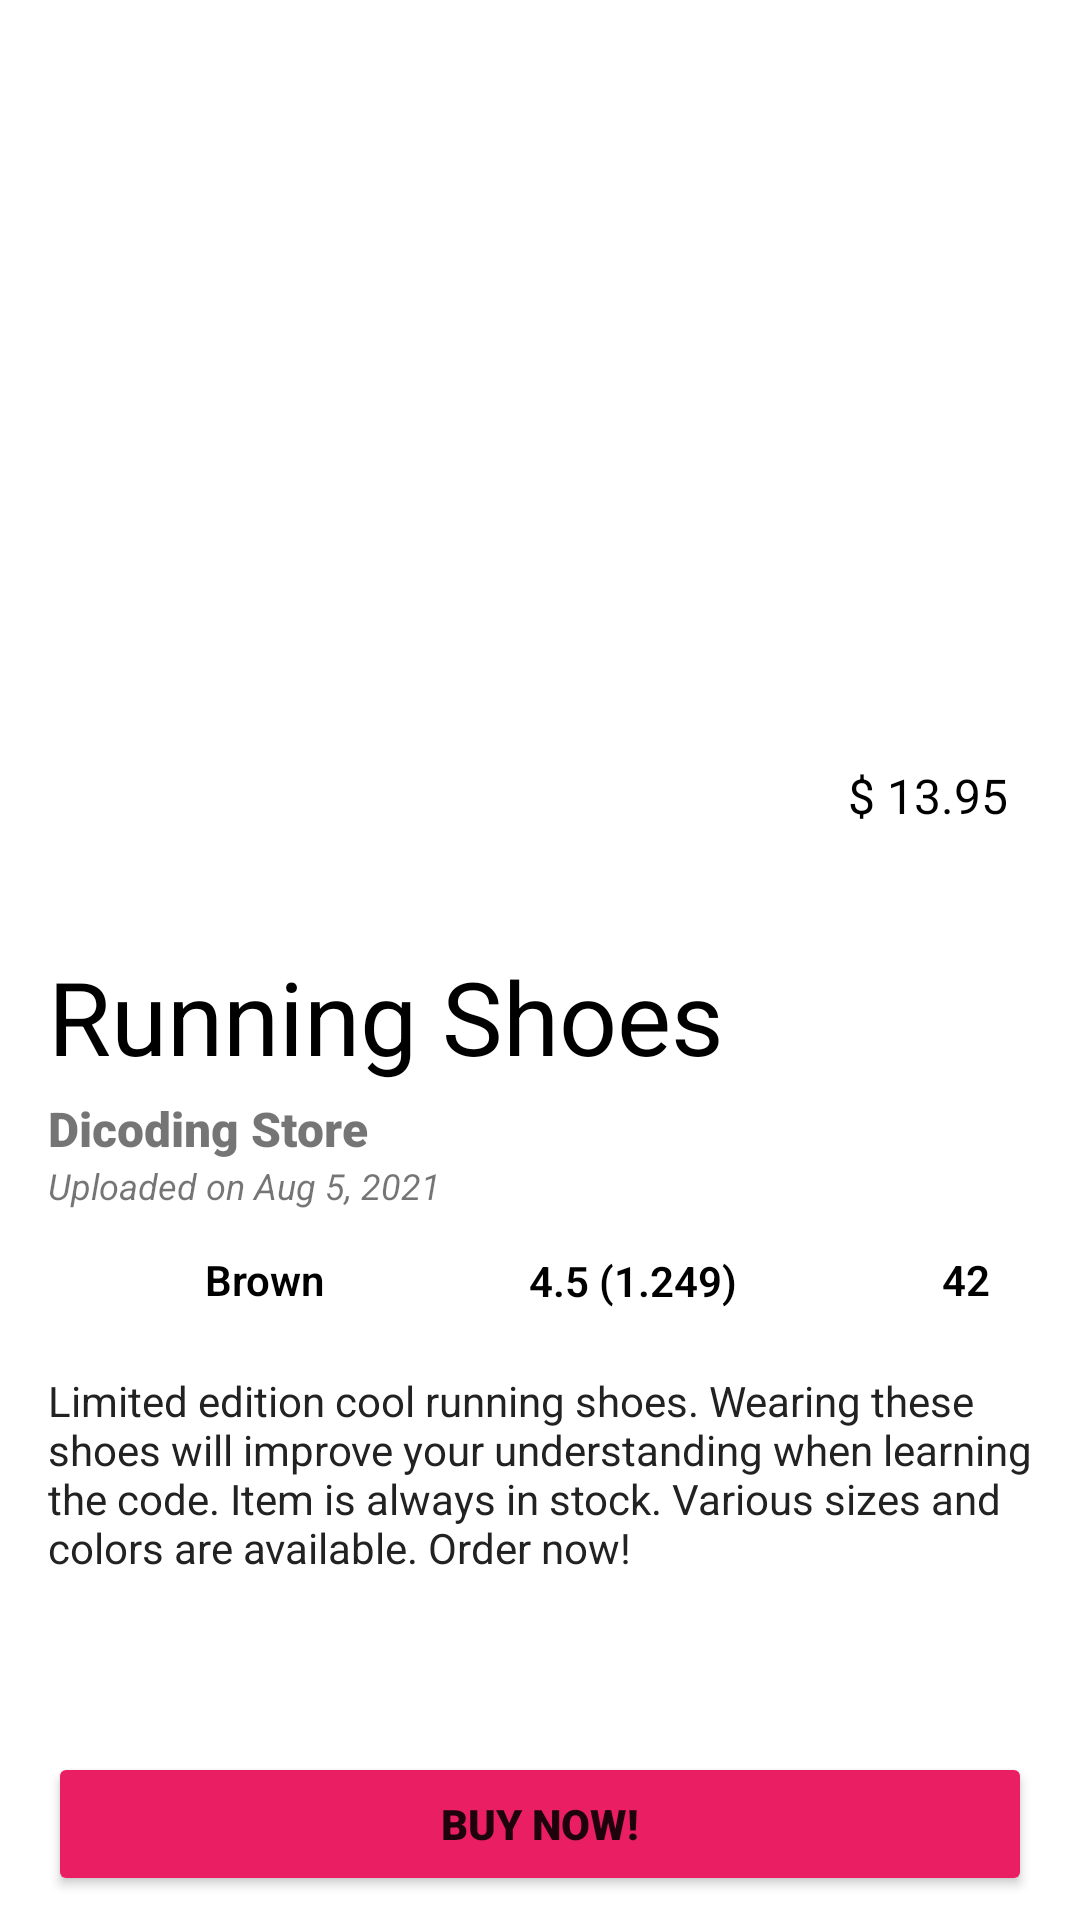

The Android layout XML behind this screen, and the referenced resources:
<!-- AndroidManifest.xml: application theme Theme.AndroidIntemediate -->
<!-- res/layout/activity_accessibility.xml -->
<?xml version="1.0" encoding="utf-8"?>
<androidx.constraintlayout.widget.ConstraintLayout xmlns:android="http://schemas.android.com/apk/res/android"
    xmlns:app="http://schemas.android.com/apk/res-auto"
    xmlns:tools="http://schemas.android.com/tools"
    android:layout_width="match_parent"
    android:layout_height="match_parent"
    tools:context=".localizationaccessibility.accessibility.AccessibilityActivity">

    <ImageView
        android:id="@+id/imgPreview"
        android:layout_width="@dimen/value_0dp"
        android:layout_height="@dimen/value_300dp"
        android:scaleType="centerCrop"
        android:contentDescription="@string/app_name"
        app:layout_constraintTop_toTopOf="parent"
        app:layout_constraintStart_toStartOf="parent"
        app:layout_constraintEnd_toEndOf="parent"
        app:srcCompat="@drawable/shoes"/>

    <ImageView
        android:id="@+id/imgColors"
        android:layout_width="@dimen/value_30dp"
        android:layout_height="@dimen/value_30dp"
        android:layout_marginTop="@dimen/value_8dp"
        android:contentDescription="@string/app_name"
        app:layout_constraintTop_toBottomOf="@+id/tvDate"
        app:layout_constraintStart_toEndOf="@+id/space1"
        app:layout_constraintEnd_toStartOf="@+id/tvColor"
        app:layout_constraintHorizontal_bias="0.5"
        app:srcCompat="@drawable/ic_baseline_circle_24" />

    <ImageView
        android:id="@+id/imgRating"
        android:layout_width="@dimen/value_30dp"
        android:layout_height="@dimen/value_30dp"
        android:contentDescription="@string/app_name"
        app:layout_constraintTop_toTopOf="@+id/imgColors"
        app:layout_constraintStart_toEndOf="@+id/space2"
        app:layout_constraintEnd_toStartOf="@+id/tvRating"
        app:layout_constraintHorizontal_bias="0.5"
        app:srcCompat="@drawable/ic_baseline_star_24" />

    <ImageView
        android:id="@+id/imgSize"
        android:layout_width="@dimen/value_30dp"
        android:layout_height="@dimen/value_30dp"
        android:contentDescription="@string/app_name"
        app:layout_constraintTop_toTopOf="@+id/imgRating"
        app:layout_constraintStart_toEndOf="@+id/space4"
        app:layout_constraintEnd_toStartOf="@+id/tvSize"
        app:layout_constraintHorizontal_bias="0.5"
        app:srcCompat="@drawable/ic_baseline_shoe" />

    <View
        android:id="@+id/view"
        android:layout_width="@dimen/value_0dp"
        android:layout_height="@dimen/value_0dp"
        android:layout_marginTop="@dimen/value_min_8dp"
        android:layout_marginBottom="@dimen/value_min_8dp"
        android:layout_marginStart="@dimen/value_min_8dp"
        android:layout_marginEnd="@dimen/value_min_8dp"
        android:background="@drawable/rounded_background"
        app:layout_constraintTop_toTopOf="@+id/tvPrice"
        app:layout_constraintBottom_toBottomOf="@+id/tvPrice"
        app:layout_constraintStart_toStartOf="@+id/tvPrice"
        app:layout_constraintEnd_toEndOf="@+id/tvPrice"/>

    <TextView
        android:id="@+id/tvPrice"
        android:layout_width="wrap_content"
        android:layout_height="wrap_content"
        android:layout_marginBottom="@dimen/value_24dp"
        android:layout_marginEnd="@dimen/value_24dp"
        android:fontFamily="sans-serif-thin"
        android:textColor="@color/black"
        android:textSize="@dimen/value_16sp"
        android:textStyle="bold"
        android:text="@string/product_price"
        app:layout_constraintBottom_toBottomOf="@+id/imgPreview"
        app:layout_constraintEnd_toEndOf="parent" />

    <TextView
        android:id="@+id/tvName"
        android:layout_width="wrap_content"
        android:layout_height="wrap_content"
        android:layout_marginTop="@dimen/value_16dp"
        android:layout_marginStart="@dimen/value_16dp"
        android:fontFamily="sans-serif-thin"
        android:textAllCaps="false"
        android:textColor="@color/black"
        android:textSize="@dimen/value_34sp"
        android:textStyle="bold"
        android:text="@string/product_name"
        app:layout_constraintTop_toBottomOf="@+id/imgPreview"
        app:layout_constraintStart_toStartOf="parent"/>

    <TextView
        android:id="@+id/tvStore"
        android:layout_width="wrap_content"
        android:layout_height="wrap_content"
        android:layout_marginTop="@dimen/value_4dp"
        android:fontFamily="sans-serif-black"
        android:text="@string/product_store"
        android:textSize="@dimen/value_16sp"
        app:layout_constraintTop_toBottomOf="@+id/tvName"
        app:layout_constraintStart_toStartOf="@+id/tvName"/>

    <TextView
        android:id="@+id/tvDate"
        android:layout_width="wrap_content"
        android:layout_height="wrap_content"
        android:fontFamily="sans-serif"
        android:text="@string/product_date"
        android:textSize="@dimen/value_12sp"
        android:textStyle="italic"
        app:layout_constraintTop_toBottomOf="@+id/tvStore"
        app:layout_constraintStart_toStartOf="@+id/tvStore"/>

    <TextView
        android:id="@+id/tvColor"
        android:layout_width="wrap_content"
        android:layout_height="wrap_content"
        android:layout_marginStart="@dimen/value_8dp"
        android:fontFamily="sans-serif-light"
        android:text="@string/product_color"
        android:textColor="@color/black"
        android:textStyle="bold"
        app:layout_constraintTop_toTopOf="@+id/imgColors"
        app:layout_constraintBottom_toBottomOf="@+id/imgColors"
        app:layout_constraintStart_toEndOf="@+id/imgColors"
        app:layout_constraintEnd_toStartOf="@+id/space2"
        app:layout_constraintHorizontal_bias="0.5"/>

    <TextView
        android:id="@+id/tvRating"
        android:layout_width="wrap_content"
        android:layout_height="wrap_content"
        android:layout_marginStart="@dimen/value_8dp"
        android:fontFamily="sans-serif-light"
        android:text="@string/product_rating"
        android:textColor="@color/black"
        android:textStyle="bold"
        app:layout_constraintTop_toTopOf="@+id/imgRating"
        app:layout_constraintBottom_toBottomOf="@+id/imgRating"
        app:layout_constraintStart_toEndOf="@+id/imgRating"
        app:layout_constraintEnd_toStartOf="@+id/space4"
        app:layout_constraintVertical_bias="0.545"
        app:layout_constraintHorizontal_bias="0.5"/>

    <TextView
        android:id="@+id/tvSize"
        android:layout_width="wrap_content"
        android:layout_height="wrap_content"
        android:layout_marginStart="@dimen/value_8dp"
        android:fontFamily="sans-serif-light"
        android:text="@string/product_size"
        android:textColor="@color/black"
        android:textStyle="bold"
        app:layout_constraintTop_toTopOf="@+id/imgSize"
        app:layout_constraintBottom_toBottomOf="@+id/imgSize"
        app:layout_constraintStart_toEndOf="@+id/imgSize"
        app:layout_constraintEnd_toStartOf="@+id/space3"
        app:layout_constraintHorizontal_bias="0.5"/>

    <TextView
        android:id="@+id/tvDesc"
        android:layout_width="@dimen/value_0dp"
        android:layout_height="@dimen/value_0dp"
        android:layout_margin="@dimen/value_16dp"
        android:fontFamily="sans-serif"
        android:text="@string/product_description"
        android:textColor="@color/gray"
        app:layout_constraintTop_toBottomOf="@+id/imgColors"
        app:layout_constraintBottom_toTopOf="@+id/btnBuy"
        app:layout_constraintStart_toStartOf="parent"
        app:layout_constraintEnd_toEndOf="parent"/>

    <Button
        android:id="@+id/btnBuy"
        android:layout_width="@dimen/value_0dp"
        android:layout_height="wrap_content"
        android:layout_marginBottom="@dimen/value_8dp"
        android:layout_marginHorizontal="@dimen/value_16dp"
        android:backgroundTint="@color/bright_pink"
        android:fontFamily="sans-serif-black"
        android:text="@string/buy"
        app:layout_constraintBottom_toBottomOf="parent"
        app:layout_constraintStart_toStartOf="parent"
        app:layout_constraintEnd_toEndOf="parent"/>

    <Space
        android:id="@+id/space1"
        android:layout_width="@dimen/value_0dp"
        android:layout_height="wrap_content"
        app:layout_constraintTop_toTopOf="@+id/imgColors"
        app:layout_constraintBottom_toBottomOf="@+id/imgColors"
        app:layout_constraintStart_toStartOf="parent"
        app:layout_constraintEnd_toStartOf="@+id/imgColors"
        app:layout_constraintHorizontal_bias="0.5"/>

    <Space
        android:id="@+id/space2"
        android:layout_width="@dimen/value_0dp"
        android:layout_height="wrap_content"
        app:layout_constraintTop_toTopOf="@+id/imgRating"
        app:layout_constraintBottom_toBottomOf="@+id/imgRating"
        app:layout_constraintStart_toEndOf="@+id/tvColor"
        app:layout_constraintEnd_toStartOf="@+id/imgRating"
        app:layout_constraintHorizontal_bias="0.5"/>

    <Space
        android:id="@+id/space3"
        android:layout_width="@dimen/value_0dp"
        android:layout_height="wrap_content"
        app:layout_constraintTop_toTopOf="@+id/imgSize"
        app:layout_constraintBottom_toBottomOf="@+id/imgSize"
        app:layout_constraintStart_toEndOf="@+id/tvSize"
        app:layout_constraintEnd_toEndOf="parent"
        app:layout_constraintHorizontal_bias="0.5"/>

    <Space
        android:id="@+id/space4"
        android:layout_width="@dimen/value_0dp"
        android:layout_height="wrap_content"
        app:layout_constraintTop_toTopOf="@+id/imgRating"
        app:layout_constraintBottom_toBottomOf="@+id/imgRating"
        app:layout_constraintStart_toEndOf="@+id/tvRating"
        app:layout_constraintEnd_toStartOf="@+id/imgSize"
        app:layout_constraintHorizontal_bias="0.5"/>

    <ImageView
        android:id="@+id/imgSetting"
        android:layout_width="@dimen/value_50dp"
        android:layout_height="@dimen/value_50dp"
        android:layout_marginTop="@dimen/value_8dp"
        android:layout_marginEnd="@dimen/value_8dp"
        android:padding="@dimen/value_8dp"
        android:contentDescription="@string/app_name"
        app:srcCompat="@drawable/ic_outline_settings"
        app:tint="@color/white"
        app:layout_constraintTop_toTopOf="parent"
        app:layout_constraintEnd_toEndOf="parent"/>

</androidx.constraintlayout.widget.ConstraintLayout>
<!-- resources referenced by this layout -->
<resources>
  <color name="black">#FF000000</color>
  <color name="bright_pink">#E91E63</color>
  <color name="gray">#222</color>
  <color name="white">#FFFFFFFF</color>
  <dimen name="value_0dp">0dp</dimen>
  <dimen name="value_12sp">12sp</dimen>
  <dimen name="value_16dp">16dp</dimen>
  <dimen name="value_16sp">16sp</dimen>
  <dimen name="value_24dp">24dp</dimen>
  <dimen name="value_300dp">300dp</dimen>
  <dimen name="value_30dp">30dp</dimen>
  <dimen name="value_34sp">34sp</dimen>
  <dimen name="value_4dp">4dp</dimen>
  <dimen name="value_50dp">50dp</dimen>
  <dimen name="value_8dp">8dp</dimen>
  <dimen name="value_min_8dp">-8dp</dimen>
  <!-- drawable ic_outline_settings: vector/xml drawable (drawable, 2030 chars, omitted) -->
  <string name="app_name" translatable="false">Android Intemediate</string>
  <string name="buy">Buy Now!</string>
  <string name="product_color">Brown</string>
  <string name="product_date">Uploaded on Aug 5, 2021</string>
  <string name="product_description">Limited edition cool running shoes. Wearing these shoes will improve your understanding when learning the code. Item is always in stock. Various sizes and colors are available. Order now!</string>
  <string name="product_name">Running Shoes</string>
  <string name="product_price">$ 13.95</string>
  <string name="product_rating">4.5 (1.249)</string>
  <string name="product_size">42</string>
  <string name="product_store">Dicoding Store</string>
  <style name="Theme.AndroidIntemediate" parent="Theme.MaterialComponents.DayNight.DarkActionBar">
          
          <item name="colorPrimary">@color/purple_500</item>
          <item name="colorPrimaryVariant">@color/purple_700</item>
          <item name="colorOnPrimary">@color/white</item>
          
          <item name="colorSecondary">@color/teal_200</item>
          <item name="colorSecondaryVariant">@color/teal_700</item>
          <item name="colorOnSecondary">@color/black</item>
          
          <item name="android:statusBarColor" tools:targetApi="l">?attr/colorPrimaryVariant</item>
          
          <item name="android:windowActivityTransitions">true</item>
          <item name="android:windowEnterTransition">@android:transition/explode</item>
          <item name="android:windowExitTransition">@android:transition/explode</item>
      </style>
  <color name="purple_500">#FF6200EE</color>
  <color name="purple_700">#FF3700B3</color>
  <color name="teal_200">#FF03DAC5</color>
  <color name="teal_700">#FF018786</color>
</resources>
